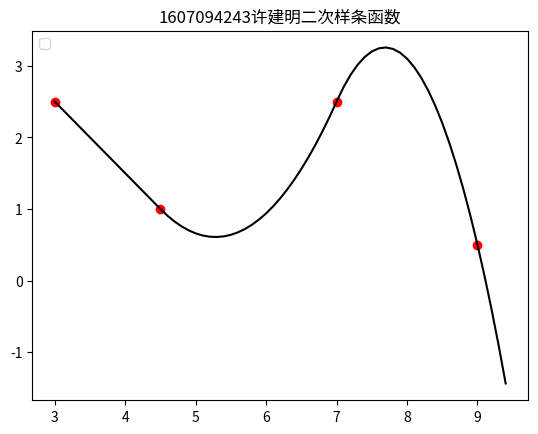

This chart was generated by the following Python code:
#!/usr/bin/env python3
# -*- coding: utf-8 -*-
"""
Created on Wed Dec 12 22:03:48 2018

@author: spy
"""
import numpy as np
import matplotlib.pyplot as plt
from pylab import mpl
# 二次样条求解
# 自变量
x = [3, 4.5, 7, 9]
# 应变量
y = [2.5, 1, 2.5, 0.5]
 
"""一共有三个区间，用二次样条求解，需要有9个方程，解八个未知数"""
 
"""
功能：对二次样条函数求解方程参数的输入
参数：进行二次样条曲线计算的自变量
返回值：方程的参数
"""
def EquationParameters(x):
    # parameter为二维数组，用来存放参数，size是用来存放区间的个数
    parameter = []
    size = len(x)-1;
    i = 1
    # 输入方程两边相邻节点处函数值相等的方程为2n-2个方程
    while i < len(x)-1:
        # 将相邻节点带入左右两方程中得到参数
        data1 = init(size*3) #清空数组data1
        data1[(i-1)*3] = x[i] * x[i] #ai
        data1[(i-1)*3+1] = x[i]  #bi
        data1[(i-1)*3+2] = 1 #ci
        data2 = init(size*3) #清空数组data2
        data2[i * 3] = x[i] * x[i]
        data2[i * 3 + 1] = x[i]
        data2[i * 3 + 2] = 1
        # 将1到3×(n-1)赋值到temp中
        temp=data1[1:]
        # 将temp加入paremeter数组中
        parameter.append(temp)
        temp=data2[1:]
        parameter.append(temp)
        i += 1
    #输入端点处的函数值。为两个方程,加上前面的2n-2个方程，一共2n个方程
    data = init(size*3-1)
    data[0] = x[0]
    data[1] = 1
    parameter.append(data)
    data = init(size * 3)
    data[(size-1)*3+0] = x[-1] * x[-1]
    data[(size-1)*3+1] = x[-1]
    data[(size-1)*3+2] = 1
    temp=data[1:]
    parameter.append(temp)
    #端点函数值相等为n-1个方程。加上前面的方程为3n-1个方程,最后一个方程为a1=0总共为3n个方程
    i = 1
    while i < len(x) - 1:
        data = init(size * 3)
        data[(i - 1) * 3] = 2*x[i]
        data[(i - 1) * 3 + 1] = 1
        data[i*3] = -2*x[i]
        data[i*3 + 1] = -1
        temp = data[1:]
        parameter.append(temp)
        i += 1
    return parameter
 
"""
对一个size大小的元组初始化为0
"""
def init(length):
    j = 0;
    data = []
    while j < length:
        data.append(0)
        j += 1
    return data
 
 
"""
功能：计算样条函数的系数。
参数：parametes为方程的系数，y为要插值函数的因变量。
返回值：二次插值函数的系数。
"""
def solutionOfEquation(parametes, y):
    size = len(x) - 1;
    result = init(size*3 - 1)
    i = 1
    while i < size:
        result[(i-1)*2] = y[i]
        result[(i-1)*2+1] = y[i]
        i+=1
    result[(size-1)*2] = y[0]
    result[(size-1)*2+1] = y[-1]
    a = np.array(EquationParameters(x))
    b = np.array(result)
    return np.linalg.solve(a, b)
"""
功能：根据所给参数，计算二次函数的函数值：
参数:parameters为二次函数的系数，x为自变量
返回值：为函数的因变量
"""
def calculate(paremeters, x):
    result = []
    for data_x in x:
        result.append(paremeters[0]*data_x*data_x + paremeters[1]*data_x + paremeters[2])
    return  result
 

result=solutionOfEquation(EquationParameters(x),y)

data_x1 = np.arange(3, 4.5, 0.1)
data_y1 = calculate([0, result[0], result[1]], data_x1)
data_x2 = np.arange(4.5, 7, 0.1)
data_y2 = calculate([result[2], result[3], result[4]], data_x2)
data_x3 = np.arange(7, 9.5, 0.1)
data_y3 = calculate([result[5], result[6], result[7]], data_x3)
data_x = []
data_y = []
data_x.extend(data_x1)
data_x.extend(data_x2)
data_x.extend(data_x3)
data_y.extend(data_y1)
data_y.extend(data_y2)
data_y.extend(data_y3)

"""
将函数绘制成图像
"""
plt.plot(data_x, data_y,  color = "black")
plt.scatter(x, y, color = "red")
plt.title("1607094243许建明二次样条函数")
plt.legend(loc="upper left")
plt.show()
         

